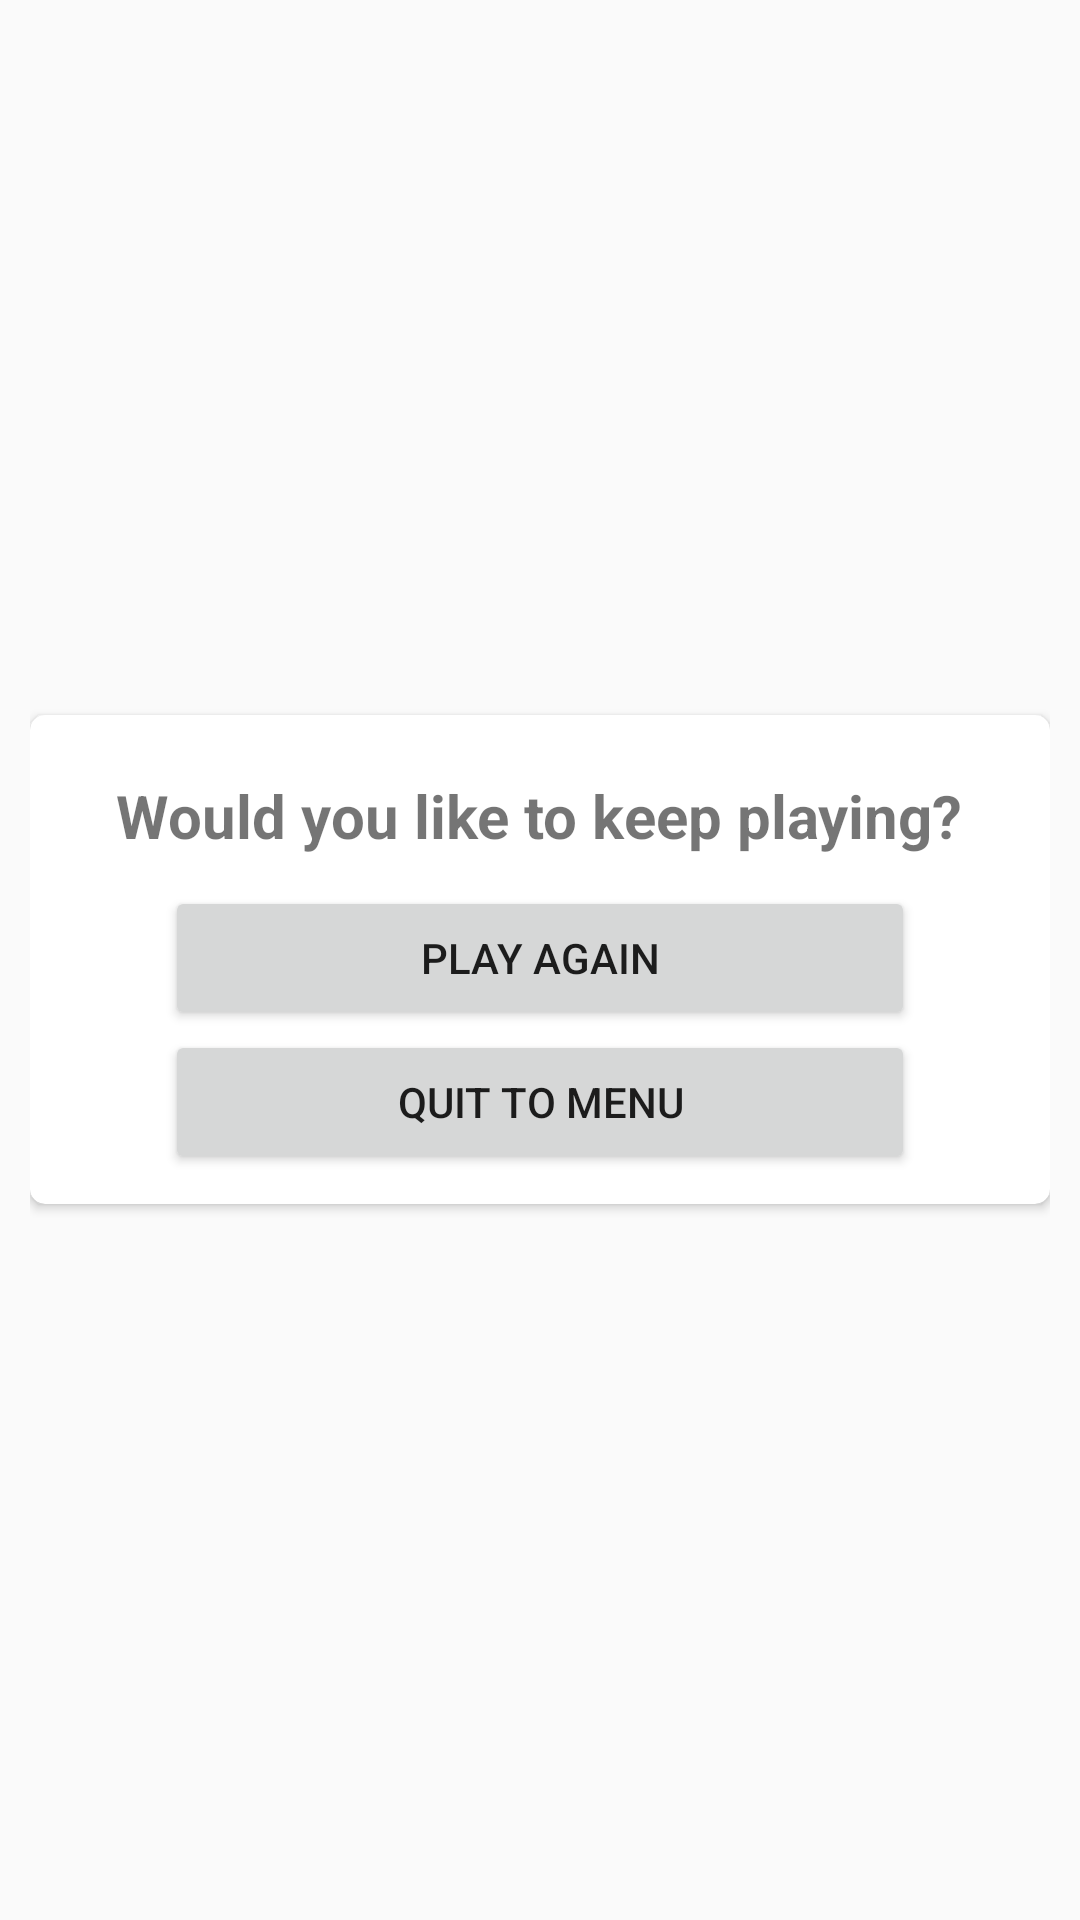

Here is an Android app screen rendered from its layout file. Give the layout XML and the strings, colors and styles it references.
<!-- AndroidManifest.xml: application theme Theme.AppCompat.DayNight.NoActionBar -->
<!-- res/layout/play_again.xml -->
<?xml version="1.0" encoding="utf-8"?>
<LinearLayout xmlns:android="http://schemas.android.com/apk/res/android"
    xmlns:app="http://schemas.android.com/apk/res-auto"
    android:layout_width="wrap_content"
    android:layout_height="wrap_content"
    android:paddingLeft="10dp"
    android:paddingRight="10dp"
    android:gravity="center">

    <androidx.cardview.widget.CardView
        android:layout_width="match_parent"
        android:layout_height="wrap_content"
        app:cardCornerRadius="5dp">

        <LinearLayout
            android:padding="10dp"
            android:layout_width="match_parent"
            android:layout_height="match_parent"
            android:orientation="vertical">

            <TextView
                android:id="@+id/insTitleText"
                android:layout_gravity="center"
                android:layout_width="wrap_content"
                android:layout_height="wrap_content"
                android:text="@string/playAgainText"
                android:textSize="20sp"
                android:textStyle="bold"
                android:padding="10dp"/>

            <Button
                android:id="@+id/playAgainButton"
                android:layout_width="250dp"
                android:layout_height="wrap_content"
                android:layout_gravity="center"
                android:text="@string/playAgain" />

            <Button
                android:id="@+id/quitToMenuButton"
                android:layout_width="250dp"
                android:layout_height="wrap_content"
                android:layout_gravity="center"
                android:text="@string/quitToMenuText" />

        </LinearLayout>

    </androidx.cardview.widget.CardView>

</LinearLayout>
<!-- resources referenced by this layout -->
<resources>
  <string name="playAgain">Play Again</string>
  <string name="playAgainText">Would you like to keep playing?</string>
  <string name="quitToMenuText">Quit To Menu</string>
</resources>
